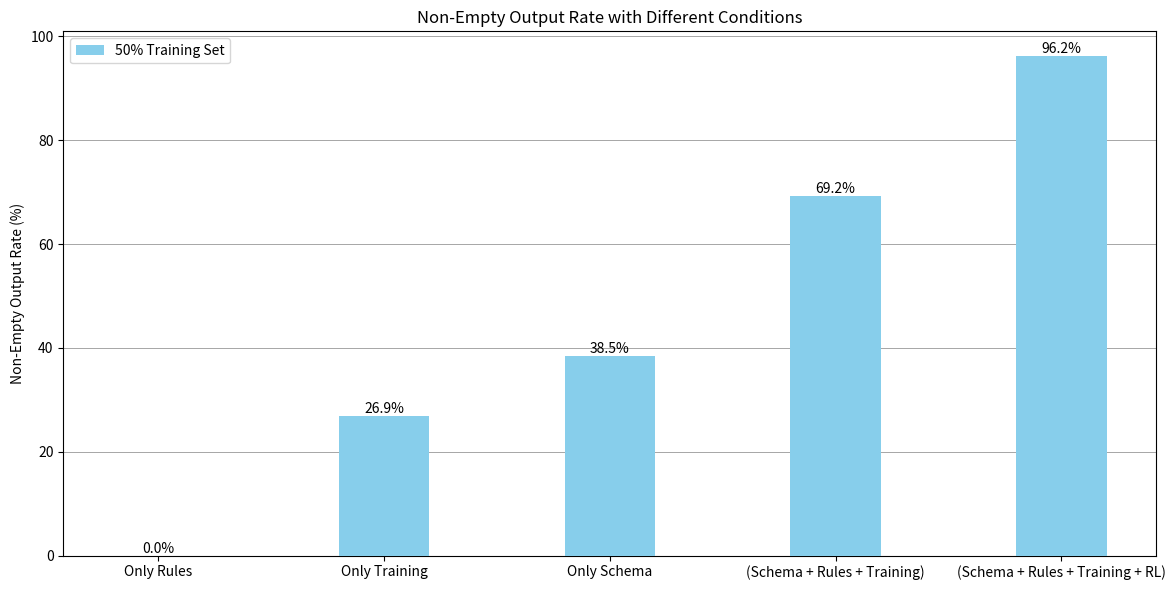

Write Python code to recreate this figure.
import numpy as np
import matplotlib.pyplot as plt

# Labels for different conditions
conditions = [
    # "No schema, No training", "No schema, No rules, Yes training", 
    # "Yes schema, No rules, No training", "Yes schema, Yes rules, No training",
    # "No schema, Yes rules, Yes training", "Yes schema, Yes rules (at bottom), Yes training",
    # "Yes schema, No rules, Yes training", "Yes schema, Yes rules, Yes training"

    "Only Rules", "Only Training", "Only Schema", 
    "(Schema + Rules + Training)", "(Schema + Rules + Training + RL)"
]

# Convert to percentages
results_50 = np.array([0, 7, 10, 18, 25]) * 100 / 26
# results_75 = np.array([np.nan, np.nan, np.nan, np.nan, np.nan]) * 100 / 13
# results_75 = np.array([np.nan, np.nan, np.nan, np.nan, 10]) * 100 / 13

# Set up x-axis positions
x = np.arange(len(conditions))
bar_width = 0.4  # Adjust bar width

# Create figure and axis object
fig, ax = plt.subplots(figsize=(12, 6))

# Plot all 50% bars centered
bars = ax.bar(x, results_50, width=bar_width, label="50% Training Set", color='skyblue', zorder=3)

# Plot 75% Training Set only for the last condition, side by side
# ax.bar(x[-1] - bar_width/2, results_50[-1], width=bar_width, color='skyblue', zorder=3)  # Replot last 50% bar slightly left
# ax.bar(x[-1] + bar_width/2, results_75[-1], width=bar_width, label="75% Training Set", color='orange', zorder=3)  # 75% bar right

# Add subtle grey grid behind the bars (zorder=0 ensures it's behind the bars)
ax.grid(axis='y', color='grey', linestyle='-', linewidth=0.7, alpha=0.7, zorder=0)

# Formatting
ax.set_xticks(x)
ax.set_xticklabels(conditions, rotation=0, ha="center")
ax.set_ylabel("Non-Empty Output Rate (%)")
ax.set_title("Non-Empty Output Rate with Different Conditions")
ax.legend()

# Add percentage labels on top of each bar
for bar in bars:
    yval = bar.get_height()
    ax.text(bar.get_x() + bar.get_width() / 2, yval, f"{yval:.1f}%", ha='center', va='bottom')

plt.tight_layout()

# Save the plot
plt.savefig("nor.png", dpi=300)

# Show plot
plt.show()
